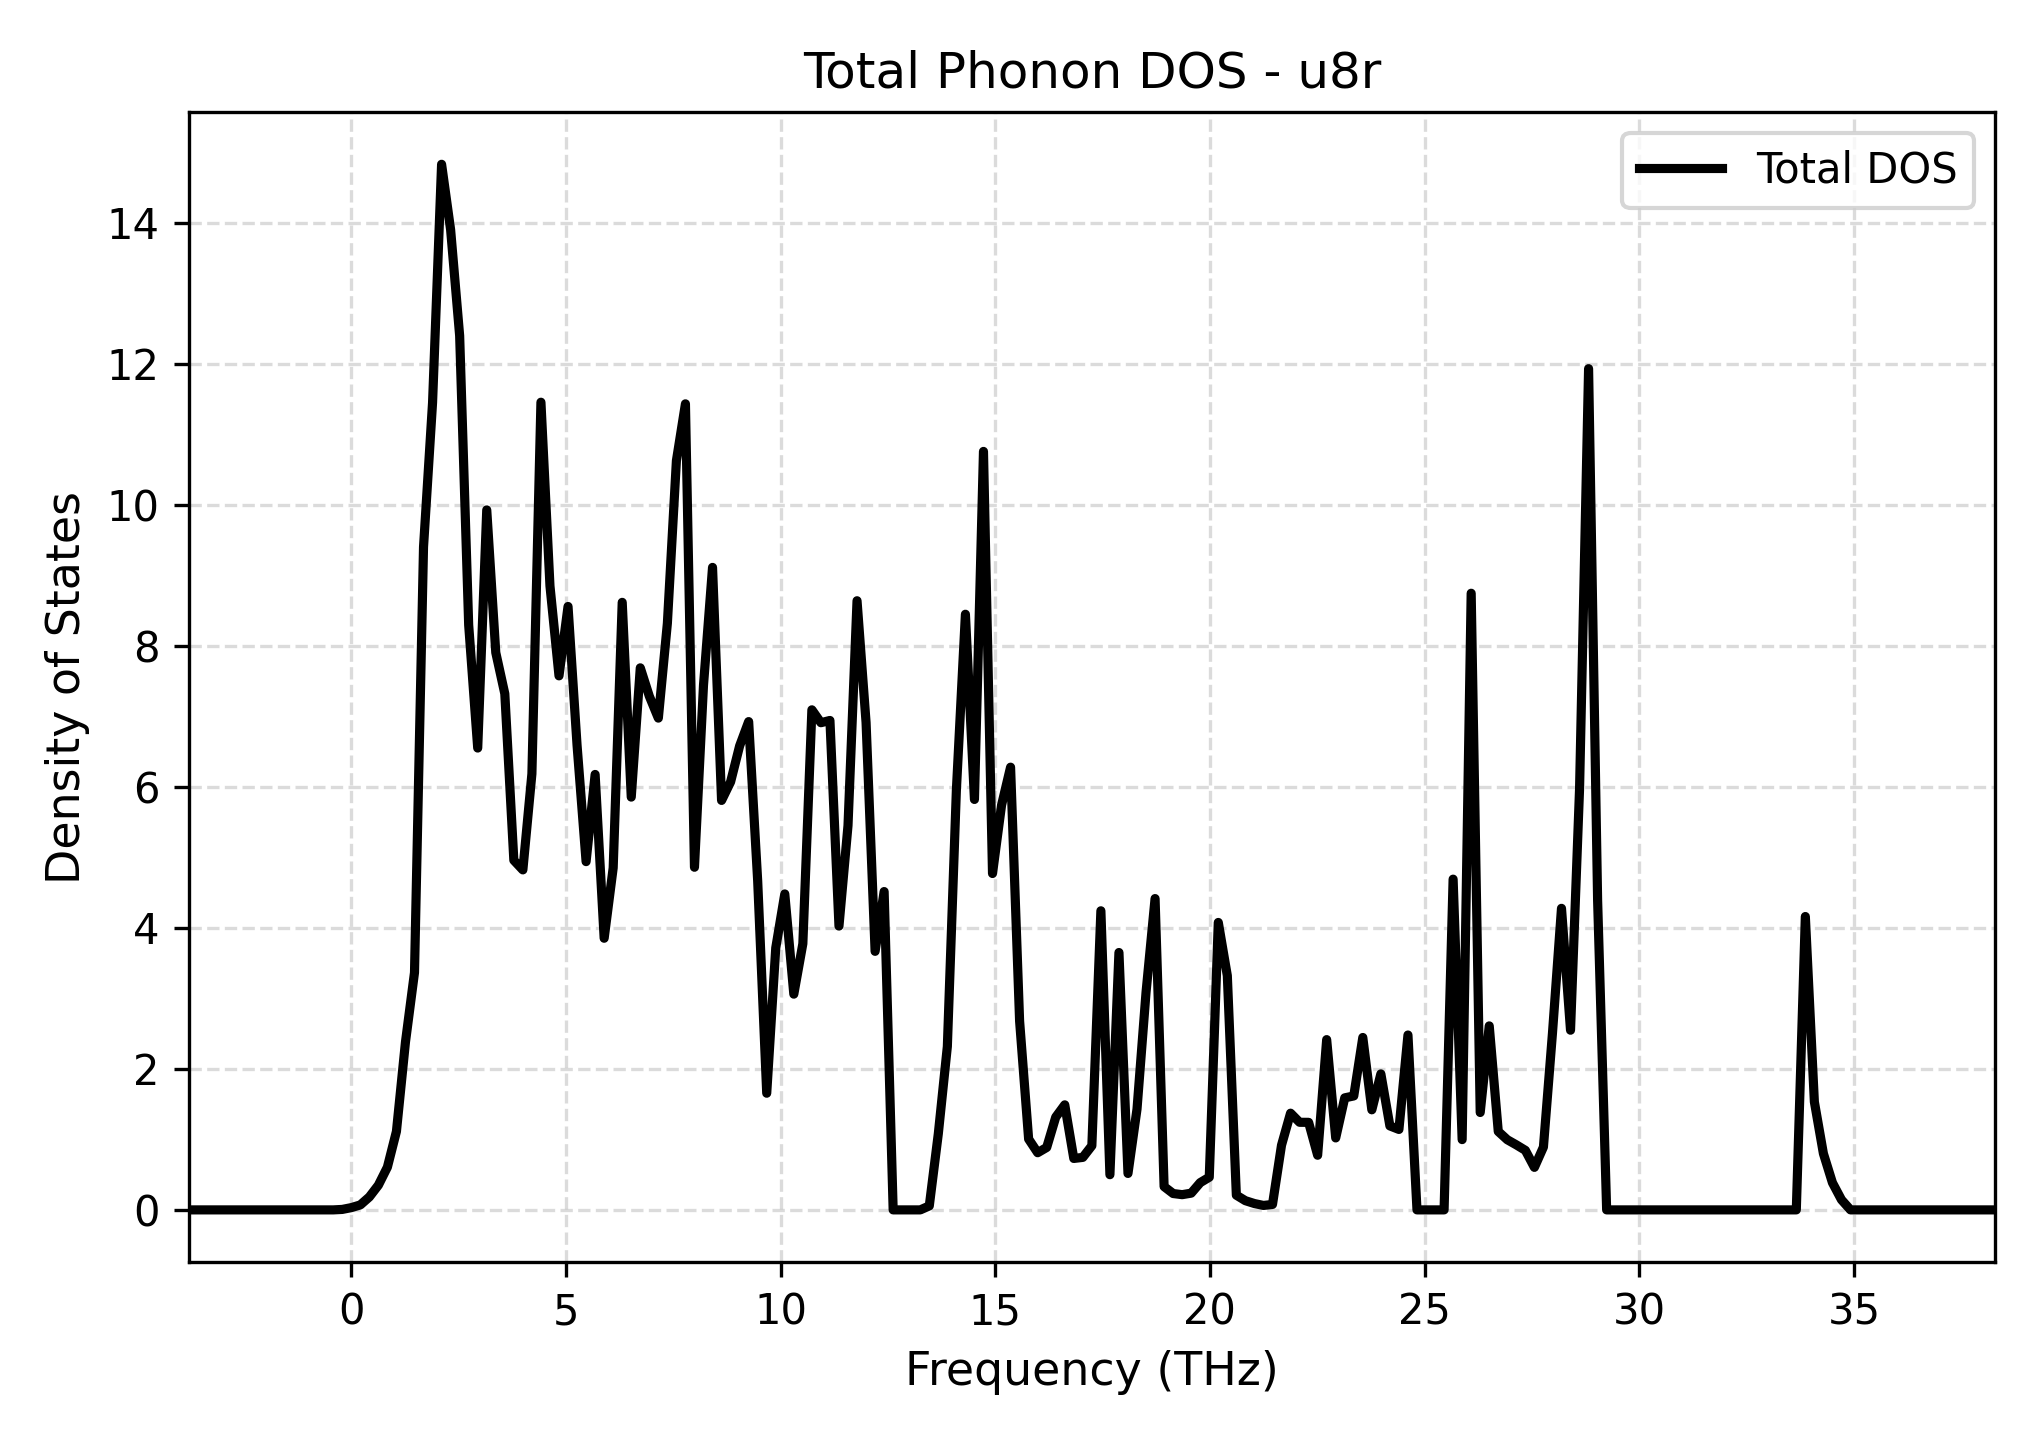

The data file committed next to this chart (first rows):
Frequency_THz, Total_DOS
-3.782, 0.0
-3.571, 0.0
-3.361, 0.0
-3.151, 0.0
-2.94, 0.0
-2.73, 0.0
-2.52, 0.0
-2.31, 0.0
-2.099, 0.0
-1.889, 0.0
-1.679, 0.0
-1.468, 0.0
-1.258, 0.0
-1.048, 0.0
-0.8373, 0.0
-0.6269, 0.0
-0.4166, 0.0
-0.2063, 0.0066
0.004037, 0.03202
0.2144, 0.07048
0.4247, 0.1833
0.635, 0.3503
0.8453, 0.6061
1.056, 1.112
1.266, 2.38
1.476, 3.365
1.687, 9.401
1.897, 11.45
2.107, 14.83
2.318, 13.9
2.528, 12.4
2.738, 8.294
2.949, 6.549
3.159, 9.926
3.369, 7.904
3.58, 7.319
3.79, 4.958
4, 4.821
4.211, 6.184
4.421, 11.45
4.631, 8.849
4.841, 7.573
5.052, 8.557
5.262, 6.588
5.472, 4.939
5.683, 6.175
5.893, 3.852
6.103, 4.851
6.314, 8.616
6.524, 5.854
6.734, 7.687
6.945, 7.285
7.155, 6.974
7.365, 8.318
7.576, 10.62
7.786, 11.43
7.996, 4.859
8.207, 7.442
8.417, 9.111
8.627, 5.807
... 141 more rows
